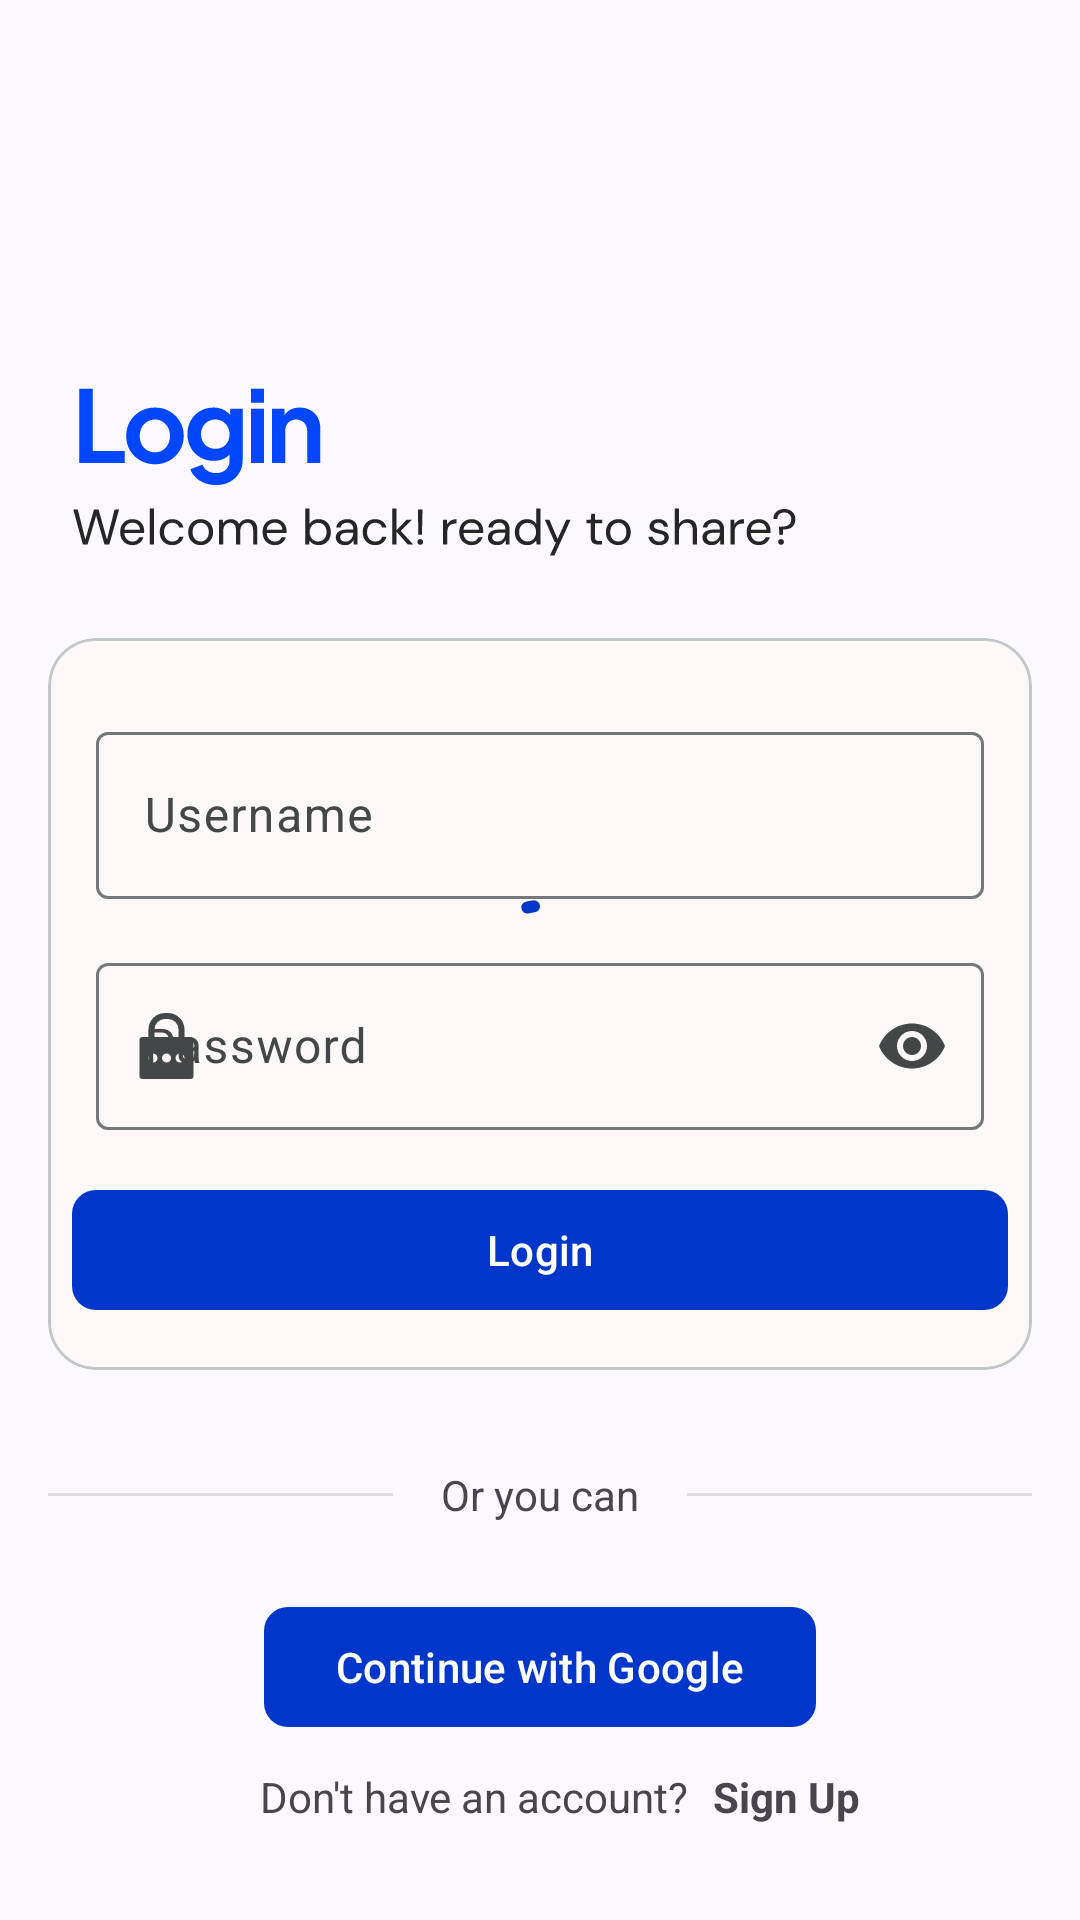

Write the Android layout XML for this screen, with the resource values it uses.
<!-- AndroidManifest.xml: application theme AppTheme -->
<!-- res/layout/activity_login.xml -->
<?xml version="1.0" encoding="utf-8"?>
<FrameLayout xmlns:android="http://schemas.android.com/apk/res/android"
    xmlns:app="http://schemas.android.com/apk/res-auto"
    xmlns:tools="http://schemas.android.com/tools"
    android:layout_width="match_parent"
    android:layout_height="match_parent"
    tools:context=".ui.login.LoginActivity">

    <androidx.constraintlayout.widget.ConstraintLayout
        android:id="@+id/main"
        android:layout_width="match_parent"
        android:layout_height="match_parent">

        <ImageView
            android:id="@+id/imageView3"
            android:layout_width="250dp"
            android:layout_height="86dp"
            android:layout_marginStart="24dp"
            app:layout_constraintBottom_toBottomOf="parent"
            app:layout_constraintEnd_toEndOf="parent"
            app:layout_constraintHorizontal_bias="0.0"
            app:layout_constraintStart_toStartOf="parent"
            app:layout_constraintTop_toTopOf="parent"
            app:layout_constraintVertical_bias="0.20"
            app:srcCompat="@drawable/ic_login" />

        <com.google.android.material.card.MaterialCardView
            android:id="@+id/cardView"
            android:layout_width="0dp"
            android:layout_height="wrap_content"
            android:layout_marginStart="16dp"
            android:layout_marginTop="16dp"
            android:layout_marginEnd="16dp"
            android:layout_marginBottom="32dp"
            app:cardCornerRadius="16dp"
            app:layout_constraintBottom_toBottomOf="parent"
            app:layout_constraintEnd_toEndOf="parent"
            app:layout_constraintStart_toStartOf="parent"
            app:layout_constraintTop_toBottomOf="@+id/imageView3"
            app:layout_constraintVertical_bias="0.0">

            <androidx.constraintlayout.widget.ConstraintLayout
                android:layout_width="match_parent"
                android:layout_height="match_parent">

                <com.google.android.material.textfield.TextInputLayout
                    android:id="@+id/inputLayoutUsername"
                    android:layout_width="match_parent"
                    android:layout_height="wrap_content"
                    android:layout_marginStart="16dp"
                    android:layout_marginTop="16dp"
                    android:layout_marginEnd="16dp"
                    android:hint="@string/username"
                    app:startIconDrawable="@drawable/ic_username"
                    app:layout_constraintBottom_toBottomOf="parent"
                    app:layout_constraintEnd_toEndOf="parent"
                    app:layout_constraintStart_toStartOf="parent"
                    app:layout_constraintTop_toTopOf="parent"
                    app:layout_constraintVertical_bias="0.060000002">

                    <com.google.android.material.textfield.TextInputEditText
                        android:id="@+id/txtUsername"
                        android:layout_width="match_parent"
                        android:layout_height="wrap_content" />
                </com.google.android.material.textfield.TextInputLayout>

                <com.google.android.material.textfield.TextInputLayout
                    android:id="@+id/inputLayoutEmail"
                    android:layout_width="match_parent"
                    android:layout_height="wrap_content"
                    android:layout_marginStart="16dp"
                    android:layout_marginTop="16dp"
                    android:layout_marginEnd="16dp"
                    android:hint="@string/password"
                    app:startIconDrawable="@drawable/ic_password"
                    app:layout_constraintBottom_toBottomOf="parent"
                    app:layout_constraintEnd_toEndOf="parent"
                    app:layout_constraintStart_toStartOf="parent"
                    app:layout_constraintTop_toBottomOf="@+id/inputLayoutUsername"
                    app:layout_constraintVertical_bias="0.0"
                    app:endIconMode="password_toggle">

                    <com.google.android.material.textfield.TextInputEditText
                        android:id="@+id/txtPasswordLogin"
                        android:layout_width="match_parent"
                        android:layout_height="wrap_content"
                        android:inputType="textPassword" />
                </com.google.android.material.textfield.TextInputLayout>

                <com.google.android.material.button.MaterialButton
                    android:id="@+id/btnLogin"
                    android:layout_width="0dp"
                    android:layout_height="wrap_content"
                    android:layout_marginStart="8dp"
                    android:layout_marginTop="16dp"
                    android:layout_marginEnd="8dp"
                    android:layout_marginBottom="16dp"
                    android:text="@string/btn_login"
                    app:layout_constraintBottom_toBottomOf="parent"
                    app:layout_constraintEnd_toEndOf="parent"
                    app:layout_constraintStart_toStartOf="parent"
                    app:layout_constraintTop_toBottomOf="@+id/inputLayoutEmail"
                    app:layout_constraintVertical_bias="0.0"
                    app:shapeAppearance="@style/ShapeAppearance.Material3.Corner.Small" />

            </androidx.constraintlayout.widget.ConstraintLayout>
        </com.google.android.material.card.MaterialCardView>

        <TextView
            android:id="@+id/textView3"
            android:layout_width="wrap_content"
            android:layout_height="wrap_content"
            android:layout_marginTop="32dp"
            android:text="Or you can"
            app:layout_constraintBottom_toBottomOf="parent"
            app:layout_constraintEnd_toEndOf="parent"
            app:layout_constraintHorizontal_bias="0.50"
            app:layout_constraintStart_toStartOf="parent"
            app:layout_constraintTop_toBottomOf="@+id/cardView"
            app:layout_constraintVertical_bias="0.0" />

        <View
            android:id="@+id/divider"
            android:layout_width="0dp"
            android:layout_height="1dp"
            android:layout_marginStart="16dp"
            android:layout_marginEnd="16dp"
            android:background="?android:attr/listDivider"
            app:layout_constraintBottom_toBottomOf="@+id/textView3"
            app:layout_constraintEnd_toStartOf="@+id/textView3"
            app:layout_constraintStart_toStartOf="parent"
            app:layout_constraintTop_toTopOf="@+id/textView3" />

        <View
            android:id="@+id/divider2"
            android:layout_width="0dp"
            android:layout_height="1dp"
            android:layout_marginStart="16dp"
            android:layout_marginEnd="16dp"
            android:background="?android:attr/listDivider"
            app:layout_constraintBottom_toBottomOf="@+id/textView3"
            app:layout_constraintEnd_toEndOf="parent"
            app:layout_constraintStart_toEndOf="@+id/textView3"
            app:layout_constraintTop_toTopOf="@+id/textView3" />

        <com.google.android.material.button.MaterialButton
            android:id="@+id/btnLoginGoogle"
            android:layout_width="wrap_content"
            android:layout_height="wrap_content"
            android:layout_marginStart="32dp"
            android:layout_marginTop="24dp"
            android:layout_marginEnd="32dp"
            android:layout_marginBottom="24dp"
            android:text="Continue with Google"
            android:textAlignment="center"
            app:icon="@drawable/ic_google_logo"
            app:iconTint="@null"
            app:layout_constraintBottom_toBottomOf="parent"
            app:layout_constraintEnd_toEndOf="parent"
            app:layout_constraintStart_toStartOf="parent"
            app:layout_constraintTop_toBottomOf="@+id/textView3"
            app:layout_constraintVertical_bias="0.0"
            app:shapeAppearance="@style/ShapeAppearance.Material3.Corner.Small" />

        <TextView
            android:id="@+id/textView4"
            android:layout_width="wrap_content"
            android:layout_height="wrap_content"
            android:text="Don't have an account?"
            app:layout_constraintBottom_toBottomOf="parent"
            app:layout_constraintEnd_toEndOf="parent"
            app:layout_constraintHorizontal_bias="0.4"
            app:layout_constraintStart_toStartOf="parent"
            app:layout_constraintTop_toBottomOf="@+id/btnLoginGoogle"
            app:layout_constraintVertical_bias="0.23000002" />

        <TextView
            android:id="@+id/txtSignup"
            android:layout_width="wrap_content"
            android:layout_height="wrap_content"
            android:layout_marginStart="8dp"
            android:text="@string/btn_signup"
            android:textAllCaps="false"
            android:textStyle="bold"
            app:layout_constraintBottom_toBottomOf="@+id/textView4"
            app:layout_constraintStart_toEndOf="@+id/textView4"
            app:layout_constraintTop_toTopOf="@+id/textView4" />

    </androidx.constraintlayout.widget.ConstraintLayout>

    <com.google.android.material.progressindicator.CircularProgressIndicator
        android:id="@+id/progressIndicator"
        android:layout_width="wrap_content"
        android:layout_height="wrap_content"
        android:indeterminate="true"
        android:elevation="16dp"
        android:layout_gravity="center" />
</FrameLayout>
<!-- resources referenced by this layout -->
<resources>
  <!-- drawable ic_password (drawable) -->
  <vector xmlns:android="http://schemas.android.com/apk/res/android" android:height="24dp" android:viewportHeight="48" android:viewportWidth="48" android:width="24dp">
        
      <path android:fillColor="#FF000000" android:pathData="M39,18L35,18L35,13A11,11 0,0 0,24 2L22,2A11,11 0,0 0,11 13v5L7,18a2,2 0,0 0,-2 2L5,44a2,2 0,0 0,2 2L39,46a2,2 0,0 0,2 -2L41,20A2,2 0,0 0,39 18ZM15,13a7,7 0,0 1,7 -7h2a7,7 0,0 1,7 7v5L15,18ZM14,35a3,3 0,1 1,3 -3A2.9,2.9 0,0 1,14 35ZM23,35a3,3 0,1 1,3 -3A2.9,2.9 0,0 1,23 35ZM32,35a3,3 0,1 1,3 -3A2.9,2.9 0,0 1,32 35Z"/>
      
  </vector>
  <string name="btn_login">Login</string>
  <string name="btn_signup">Sign Up</string>
  <string name="password">Password</string>
  <string name="username">Username</string>
  <color name="md_theme_primary">#0037CA</color>
  <color name="md_theme_onPrimary">#FFFFFF</color>
  <color name="md_theme_primaryContainer">#355DFF</color>
  <color name="md_theme_onPrimaryContainer">#FFFFFF</color>
  <color name="md_theme_secondary">#5D5F5F</color>
  <color name="md_theme_onSecondary">#FFFFFF</color>
  <color name="md_theme_secondaryContainer">#FFFFFF</color>
  <color name="md_theme_onSecondaryContainer">#575859</color>
  <color name="md_theme_tertiary">#404141</color>
  <color name="md_theme_onTertiary">#FFFFFF</color>
  <color name="md_theme_tertiaryContainer">#646464</color>
  <color name="md_theme_onTertiaryContainer">#FFFFFF</color>
  <color name="md_theme_error">#A50100</color>
  <color name="md_theme_onError">#FFFFFF</color>
  <color name="md_theme_errorContainer">#EB0000</color>
  <color name="md_theme_onErrorContainer">#FFFFFF</color>
  <color name="md_theme_background">#FBF8FF</color>
  <color name="md_theme_onBackground">#191B25</color>
  <color name="md_theme_surface">#FCF8F8</color>
  <color name="md_theme_onSurface">#1C1B1B</color>
  <color name="md_theme_surfaceVariant">#E0E3E3</color>
  <color name="md_theme_onSurfaceVariant">#444748</color>
  <color name="md_theme_outline">#747878</color>
  <color name="md_theme_outlineVariant">#C4C7C7</color>
  <color name="md_theme_inverseSurface">#313030</color>
  <color name="md_theme_inverseOnSurface">#F4F0EF</color>
  <color name="md_theme_inversePrimary">#B9C3FF</color>
  <color name="md_theme_primaryFixed">#DDE1FF</color>
  <color name="md_theme_onPrimaryFixed">#001257</color>
  <color name="md_theme_primaryFixedDim">#B9C3FF</color>
  <color name="md_theme_onPrimaryFixedVariant">#0033C0</color>
  <color name="md_theme_secondaryFixed">#E2E2E2</color>
  <color name="md_theme_onSecondaryFixed">#1A1C1C</color>
  <color name="md_theme_secondaryFixedDim">#C6C6C7</color>
  <color name="md_theme_onSecondaryFixedVariant">#454747</color>
  <color name="md_theme_tertiaryFixed">#E4E2E2</color>
  <color name="md_theme_onTertiaryFixed">#1B1C1C</color>
  <color name="md_theme_tertiaryFixedDim">#C8C6C6</color>
  <color name="md_theme_onTertiaryFixedVariant">#464747</color>
  <color name="md_theme_surfaceDim">#DDD9D9</color>
  <color name="md_theme_surfaceBright">#FCF8F8</color>
  <color name="md_theme_surfaceContainerLowest">#FFFFFF</color>
  <color name="md_theme_surfaceContainerLow">#F6F3F2</color>
  <color name="md_theme_surfaceContainer">#F1EDEC</color>
  <color name="md_theme_surfaceContainerHigh">#EBE7E7</color>
  <color name="md_theme_surfaceContainerHighest">#E5E2E1</color>
</resources>
